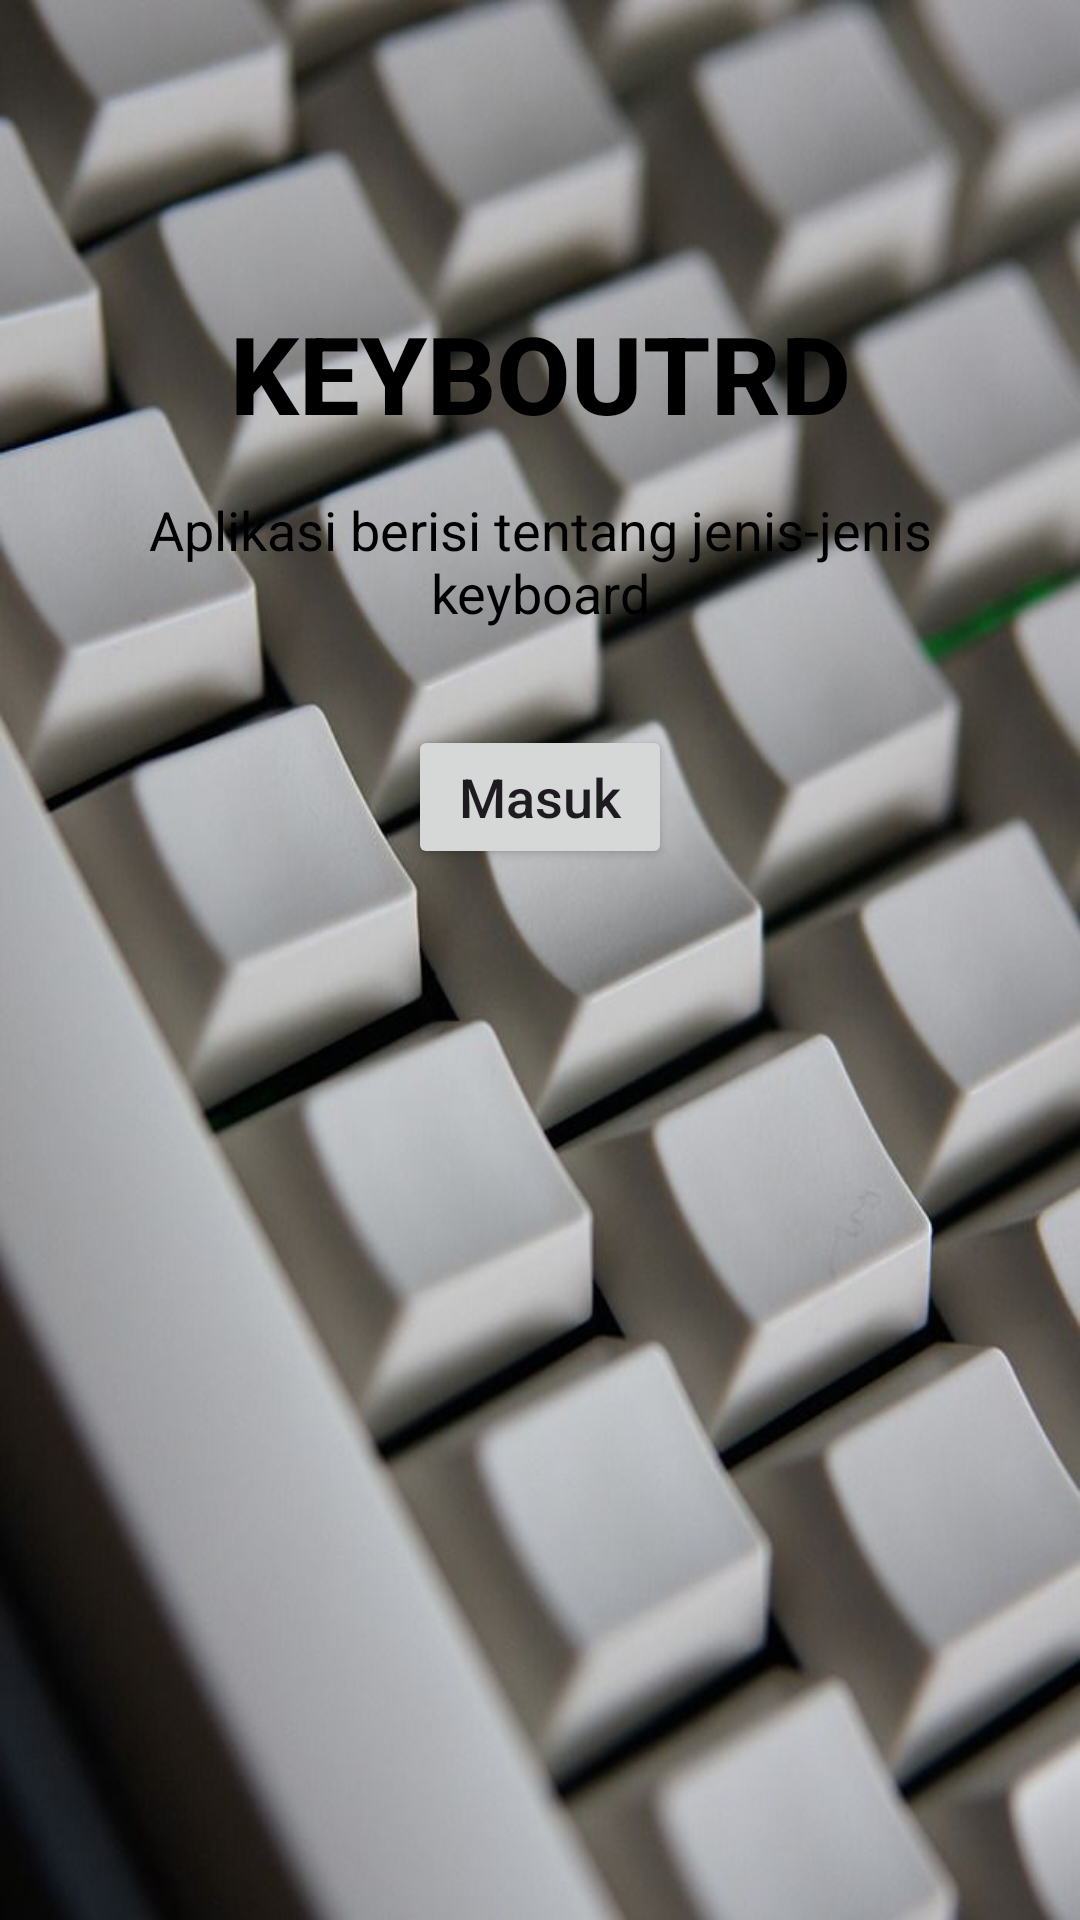

The Android layout XML behind this screen, and the referenced resources:
<!-- AndroidManifest.xml: application theme Theme.Keyboutrd -->
<!-- res/layout/activity_main.xml -->
<androidx.constraintlayout.widget.ConstraintLayout
    xmlns:android="http://schemas.android.com/apk/res/android"
    xmlns:app="http://schemas.android.com/apk/res-auto"
    android:id="@+id/main"
    android:layout_width="match_parent"
    android:layout_height="match_parent"
    android:background="@drawable/backround">

    
    <TextView
        android:id="@+id/textWelcome"
        android:layout_width="wrap_content"
        android:layout_height="wrap_content"
        android:text="KEYBOUTRD"
        android:textAlignment="center"
        android:textColor="@android:color/black"
        android:textSize="36sp"
        android:textStyle="bold"
        android:fontFamily="sans-serif-medium"
        app:layout_constraintTop_toTopOf="parent"
        app:layout_constraintStart_toStartOf="parent"
        app:layout_constraintEnd_toEndOf="parent"
        android:layout_marginTop="100dp" />

    
    <TextView
        android:id="@+id/textDesc"
        android:layout_width="0dp"
        android:layout_height="wrap_content"
        android:text="Aplikasi berisi tentang jenis-jenis keyboard"
        android:textAlignment="center"
        android:textColor="@android:color/black"
        android:textSize="18sp"
        android:fontFamily="sans-serif"
        app:layout_constraintTop_toBottomOf="@id/textWelcome"
        app:layout_constraintStart_toStartOf="parent"
        app:layout_constraintEnd_toEndOf="parent"
        android:layout_marginTop="16dp"
        android:paddingStart="24dp"
        android:paddingEnd="24dp" />

    
    <Button
        android:id="@+id/buttonMasuk"
        android:layout_width="wrap_content"
        android:layout_height="wrap_content"
        android:text="Masuk"
        android:textAllCaps="false"
        android:textSize="18sp"
        android:fontFamily="sans-serif-medium"
        app:layout_constraintTop_toBottomOf="@id/textDesc"
        app:layout_constraintStart_toStartOf="parent"
        app:layout_constraintEnd_toEndOf="parent"
        android:layout_marginTop="32dp" />

</androidx.constraintlayout.widget.ConstraintLayout>
<!-- resources referenced by this layout -->
<resources>
  <!-- drawable backround: jpg bitmap (drawable, 57592 bytes) -->
  <style name="Theme.Keyboutrd" parent="Base.Theme.Keyboutrd" />
  <style name="Base.Theme.Keyboutrd" parent="Theme.Material3.DayNight.NoActionBar">
          
          
      </style>
</resources>
